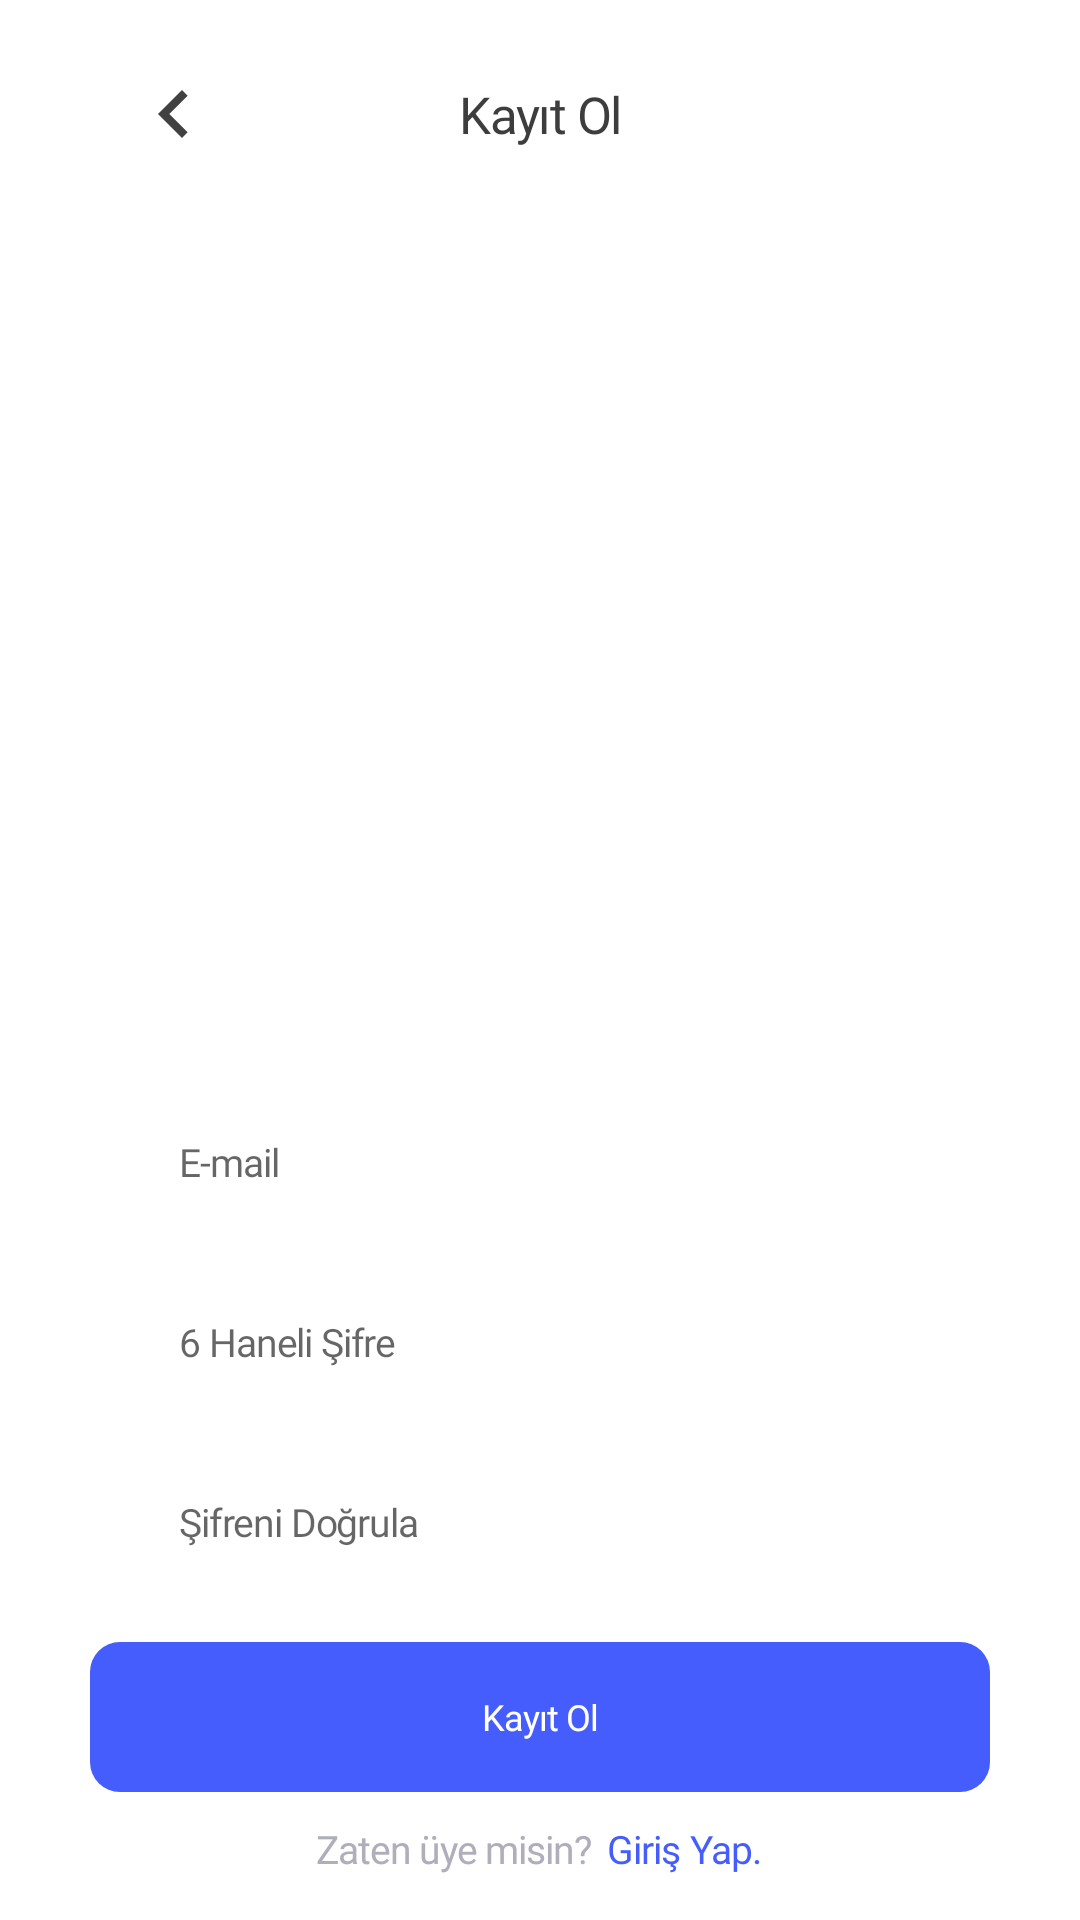

The Android layout XML behind this screen, and the referenced resources:
<!-- AndroidManifest.xml: application theme AppTheme -->
<!-- res/layout/activity_sign_up.xml -->
<?xml version="1.0" encoding="utf-8"?>
<LinearLayout xmlns:android="http://schemas.android.com/apk/res/android"
    xmlns:app="http://schemas.android.com/apk/res-auto"
    xmlns:tools="http://schemas.android.com/tools"
    android:layout_width="match_parent"
    android:layout_height="match_parent"
    android:background="@color/white"
    android:orientation="vertical"
    android:paddingLeft="30dp"
    android:paddingTop="10dp"
    android:paddingRight="30dp"
    tools:context=".SignUp.A_SignUpActivity">

    <RelativeLayout
        android:layout_width="match_parent"
        android:layout_height="wrap_content">


        <ImageView
            android:id="@+id/back_arrow"
            android:layout_width="?attr/actionBarSize"
            android:layout_height="?attr/actionBarSize"
            android:layout_centerVertical="true"
            android:padding="12dp"
            android:src="@drawable/ic_baseline_chevron_left_24" />

        <TextView
            android:layout_width="wrap_content"
            android:layout_height="wrap_content"
            android:layout_centerInParent="true"
            android:fontFamily="@font/inter_bold"
            android:gravity="center"
            android:letterSpacing="-0.03"
            android:text="@string/signup_button"
            android:textColor="@color/titleColorGrey"
            android:textSize="17sp" />

    </RelativeLayout>



    <Space
        android:layout_width="match_parent"
        android:layout_height="wrap_content"
        android:layout_weight="1" />

    <EditText
        android:id="@+id/email_signup"
        android:layout_width="match_parent"
        android:layout_height="@dimen/input_height"
        android:background="@drawable/input_field_background"
        android:fontFamily="@font/inter_regular"
        android:hint="@string/email_text"
        android:inputType="textEmailAddress"
        android:letterSpacing="-0.03"
        android:paddingStart="30dp"
        android:paddingEnd="20dp"
        android:textColor="@color/input_field_text_color"
        android:textSize="13sp" />

    <EditText
        android:id="@+id/password_signup"
        android:layout_width="match_parent"
        android:layout_height="@dimen/input_height"
        android:layout_marginTop="10dp"
        android:background="@drawable/input_field_background"
        android:fontFamily="@font/inter_regular"
        android:hint="@string/password_text_hane"
        android:inputType="numberPassword"
        android:letterSpacing="-0.03"
        android:maxLength="6"
        android:paddingStart="30dp"
        android:paddingEnd="20dp"
        android:textColor="@color/input_field_text_color"
        android:textSize="13sp" />

    <EditText
        android:id="@+id/password_dogrula_signup"
        android:layout_width="match_parent"
        android:layout_height="@dimen/input_height"
        android:paddingEnd="20dp"
        android:layout_marginTop="10dp"
        android:background="@drawable/input_field_background"
        android:fontFamily="@font/inter_regular"
        android:hint="@string/password_dogrula_text"
        android:inputType="numberPassword"
        android:letterSpacing="-0.03"
        android:maxLength="6"
        android:paddingStart="30dp"
        android:textColor="@color/input_field_text_color"
        android:textSize="13sp" />


    <RelativeLayout
        android:layout_width="match_parent"
        android:layout_height="50dp"
        android:layout_marginTop="15dp">

        <Button
            android:id="@+id/signup_button"
            style="?android:attr/borderlessButtonStyle"
            android:layout_width="match_parent"
            android:layout_height="@dimen/button_height"
            android:background="@drawable/filled_button_background"
            android:elevation="0dp"
            android:fontFamily="@font/inter_bold"
            android:letterSpacing="-0.03"
            android:text="@string/signup_button"
            android:textAllCaps="false"
            android:textColor="@color/white"
            android:textSize="12sp" />

        <ProgressBar
            android:id="@+id/progress_bar"
            android:layout_width="wrap_content"
            android:layout_height="25dp"
            android:layout_alignParentRight="true"
            android:layout_centerVertical="true"
            android:layout_marginRight="20dp"
            android:indeterminateDrawable="@drawable/progress_bar_background"
            android:visibility="gone" />


    </RelativeLayout>


    <LinearLayout
        android:layout_width="wrap_content"
        android:layout_height="wrap_content"
        android:layout_gravity="center"
        android:layout_marginTop="10dp"
        android:layout_marginBottom="15dp"
        android:orientation="horizontal">

        <TextView
            android:layout_width="wrap_content"
            android:layout_height="wrap_content"
            android:fontFamily="@font/inter_regular"
            android:letterSpacing="-0.03"
            android:text="@string/zaten_uye_misin"
            android:textColor="@color/grey2"
            android:textSize="13sp" />

        <TextView
            android:id="@+id/signup_girisyap_text"
            android:layout_width="wrap_content"
            android:layout_height="wrap_content"
            android:layout_marginLeft="5dp"
            android:fontFamily="@font/inter_semibold"
            android:letterSpacing="-0.02"
            android:text="@string/giris_yap_text"
            android:textColor="@color/mainButtonColor"
            android:textSize="13sp" />

    </LinearLayout>


</LinearLayout>
<!-- resources referenced by this layout -->
<resources>
  <color name="grey2">#AEAFBA</color>
  <color name="input_field_text_color">#878789</color>
  <color name="mainButtonColor">#465dfd</color>
  <color name="titleColorGrey">#3d3d3d</color>
  <color name="white">#fff</color>
  <dimen name="button_height">50dp</dimen>
  <dimen name="input_height">50dp</dimen>
  <!-- drawable filled_button_background (drawable) -->
  <?xml version="1.0" encoding="utf-8"?>
  <shape xmlns:android="http://schemas.android.com/apk/res/android">
  
      <solid android:color="@color/mainButtonColor"/>
      <corners android:radius="10dp"/>
  
  </shape>
  <!-- drawable ic_baseline_chevron_left_24 (drawable) -->
  <vector android:height="24dp" android:tint="#414141"
      android:viewportHeight="24" android:viewportWidth="24"
      android:width="24dp" xmlns:android="http://schemas.android.com/apk/res/android">
      <path android:fillColor="@android:color/white" android:pathData="M15.41,7.41L14,6l-6,6 6,6 1.41,-1.41L10.83,12z"/>
  </vector>
  <!-- drawable input_field_background (drawable) -->
  <?xml version="1.0" encoding="utf-8"?>
  <selector xmlns:android="http://schemas.android.com/apk/res/android">
      <item
          android:state_pressed="true"
          android:state_enabled="true"
          android:drawable="@drawable/input_field_states" />
      <item
          android:state_focused="true"
          android:state_enabled="true"
          android:drawable="@drawable/input_field_states" />
      <item
          android:state_enabled="true"
          android:drawable="@drawable/input_field_states" />
  </selector>
  <!-- drawable progress_bar_background (drawable) -->
  <?xml version="1.0" encoding="utf-8"?>
  <rotate xmlns:android="http://schemas.android.com/apk/res/android"
      android:pivotX="50%"
      android:pivotY="50%"
      android:fromDegrees="360"
      android:toDegrees="0">
  
      <shape
          android:shape="ring"
          android:innerRadiusRatio="3"
          android:thicknessRatio="8"
          android:useLevel="false">
  
          <size
              android:width="76dip"
              android:height="76dip" />
  
          <gradient
              android:type="sweep"
              android:useLevel="false"
              android:startColor="#fff"
              android:endColor="#00ffffff"
              android:angle="0"/>
  
      </shape>
  
  </rotate>
  <string name="email_text">E-mail</string>
  <string name="giris_yap_text">Giriş Yap.</string>
  <string name="password_dogrula_text">Şifreni Doğrula</string>
  <string name="password_text_hane">6 Haneli Şifre</string>
  <string name="signup_button">Kayıt Ol</string>
  <string name="zaten_uye_misin">Zaten üye misin?</string>
  <style name="AppTheme" parent="Theme.AppCompat.Light.DarkActionBar">
          
          <item name="colorPrimary">#ffffff</item>
          <item name="colorPrimaryDark">#ffffff</item>
          <item name="colorAccent">@color/colorAccent</item>
          <item name="windowNoTitle">true</item>
          <item name="windowActionBar">false</item>
          <item name="android:windowLightStatusBar" tools:ignore="NewApi">true</item>
          <item name="android:screenOrientation">portrait</item>
      </style>
  <color name="colorAccent">#03DAC5</color>
</resources>
